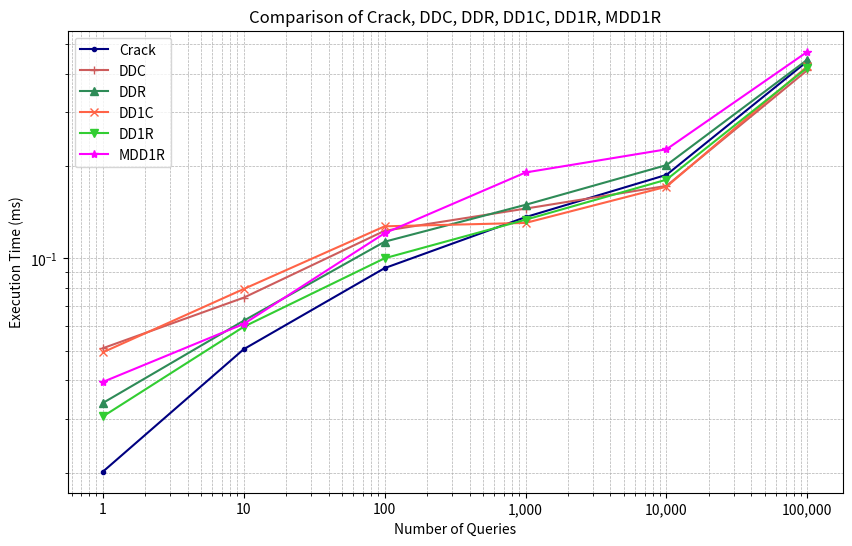

Reproduce this figure in Python.
import matplotlib.pyplot as plt
import numpy as np

queries = [1, 10, 100, 1000, 10000, 100000]

crack_times = [0.020144, 0.05055, 0.092923, 0.136243, 0.187149, 0.439207]
ddc_times = [0.050916, 0.074435, 0.123012, 0.145247, 0.172268, 0.410842]
ddr_times = [0.033751, 0.062615, 0.113297, 0.14945, 0.201347, 0.444358]
dd1c_times = [0.049369, 0.079442, 0.127167, 0.130444, 0.171242, 0.42287]
dd1r_times = [0.030497, 0.059816, 0.100053, 0.133622, 0.180542, 0.418826]
mdd1r_times = [0.039526, 0.061116, 0.120765, 0.190531, 0.226752, 0.471741]

crack_times = np.array(crack_times, dtype=np.float64)
ddc_times = np.array(ddc_times, dtype=np.float64)
ddr_times = np.array(ddr_times, dtype=np.float64)
dd1c_times = np.array(dd1c_times, dtype=np.float64)
dd1r_times = np.array(dd1r_times, dtype=np.float64)
mdd1r_times = np.array(mdd1r_times, dtype=np.float64)

plt.figure(figsize=(10, 6))

plt.plot(queries, crack_times, marker='.', linestyle='-', color='navy', label="Crack")
plt.plot(queries, ddc_times, marker='+', linestyle='-', color='indianred', label="DDC")
plt.plot(queries, ddr_times, marker='^', linestyle='-', color='seagreen', label="DDR")
plt.plot(queries, dd1c_times, marker='x', linestyle='-', color='tomato', label="DD1C")
plt.plot(queries, dd1r_times, marker='v', linestyle='-', color='limegreen', label="DD1R")
plt.plot(queries, mdd1r_times, marker='*', linestyle='-', color='magenta', label="MDD1R")

plt.xscale("log")
plt.xticks(queries, labels=[f"{q:,}" for q in queries])  

plt.yscale("log")
plt.ylabel("Execution Time (ms)")
plt.xlabel("Number of Queries")

plt.title("Comparison of Crack, DDC, DDR, DD1C, DD1R, MDD1R")
plt.legend()
plt.grid(True, which="both", linestyle="--", linewidth=0.5)

plt.show()
